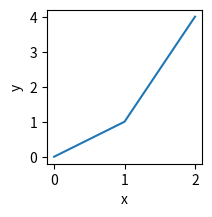

Recreate this plot in Python.
"""Minimal matplotlib script for figcheck's matplotlib backend self-test.

Writes good.png into $FIGCHECK_OUTDIR (or the working directory).
"""

import os

import matplotlib

matplotlib.use("Agg")
import matplotlib.pyplot as plt

outdir = os.environ.get("FIGCHECK_OUTDIR", ".")
os.makedirs(outdir, exist_ok=True)

fig, ax = plt.subplots(figsize=(2, 2))
ax.plot([0, 1, 2], [0, 1, 4])
ax.set_xlabel("x")
ax.set_ylabel("y")
fig.savefig(os.path.join(outdir, "good.png"))
